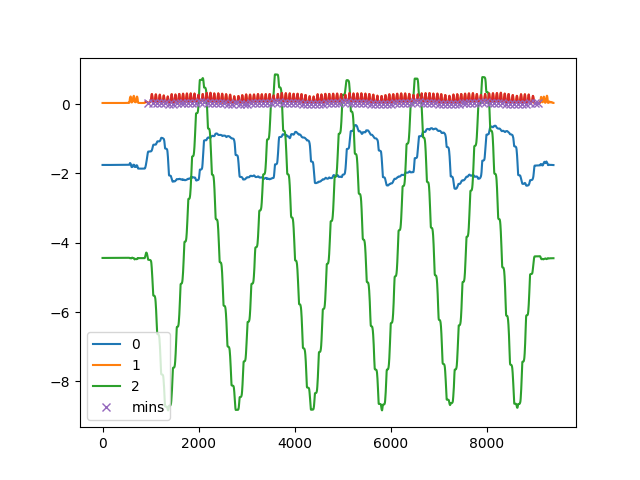

Values plotted in this chart, from the file beside it:
, C:\Users\kiddb\Documents\GitHub\WHT-Proj…
0, [  53  157  239  321  406  489  566  646…
1, [   3  126  209  291  374  458  539  618…
